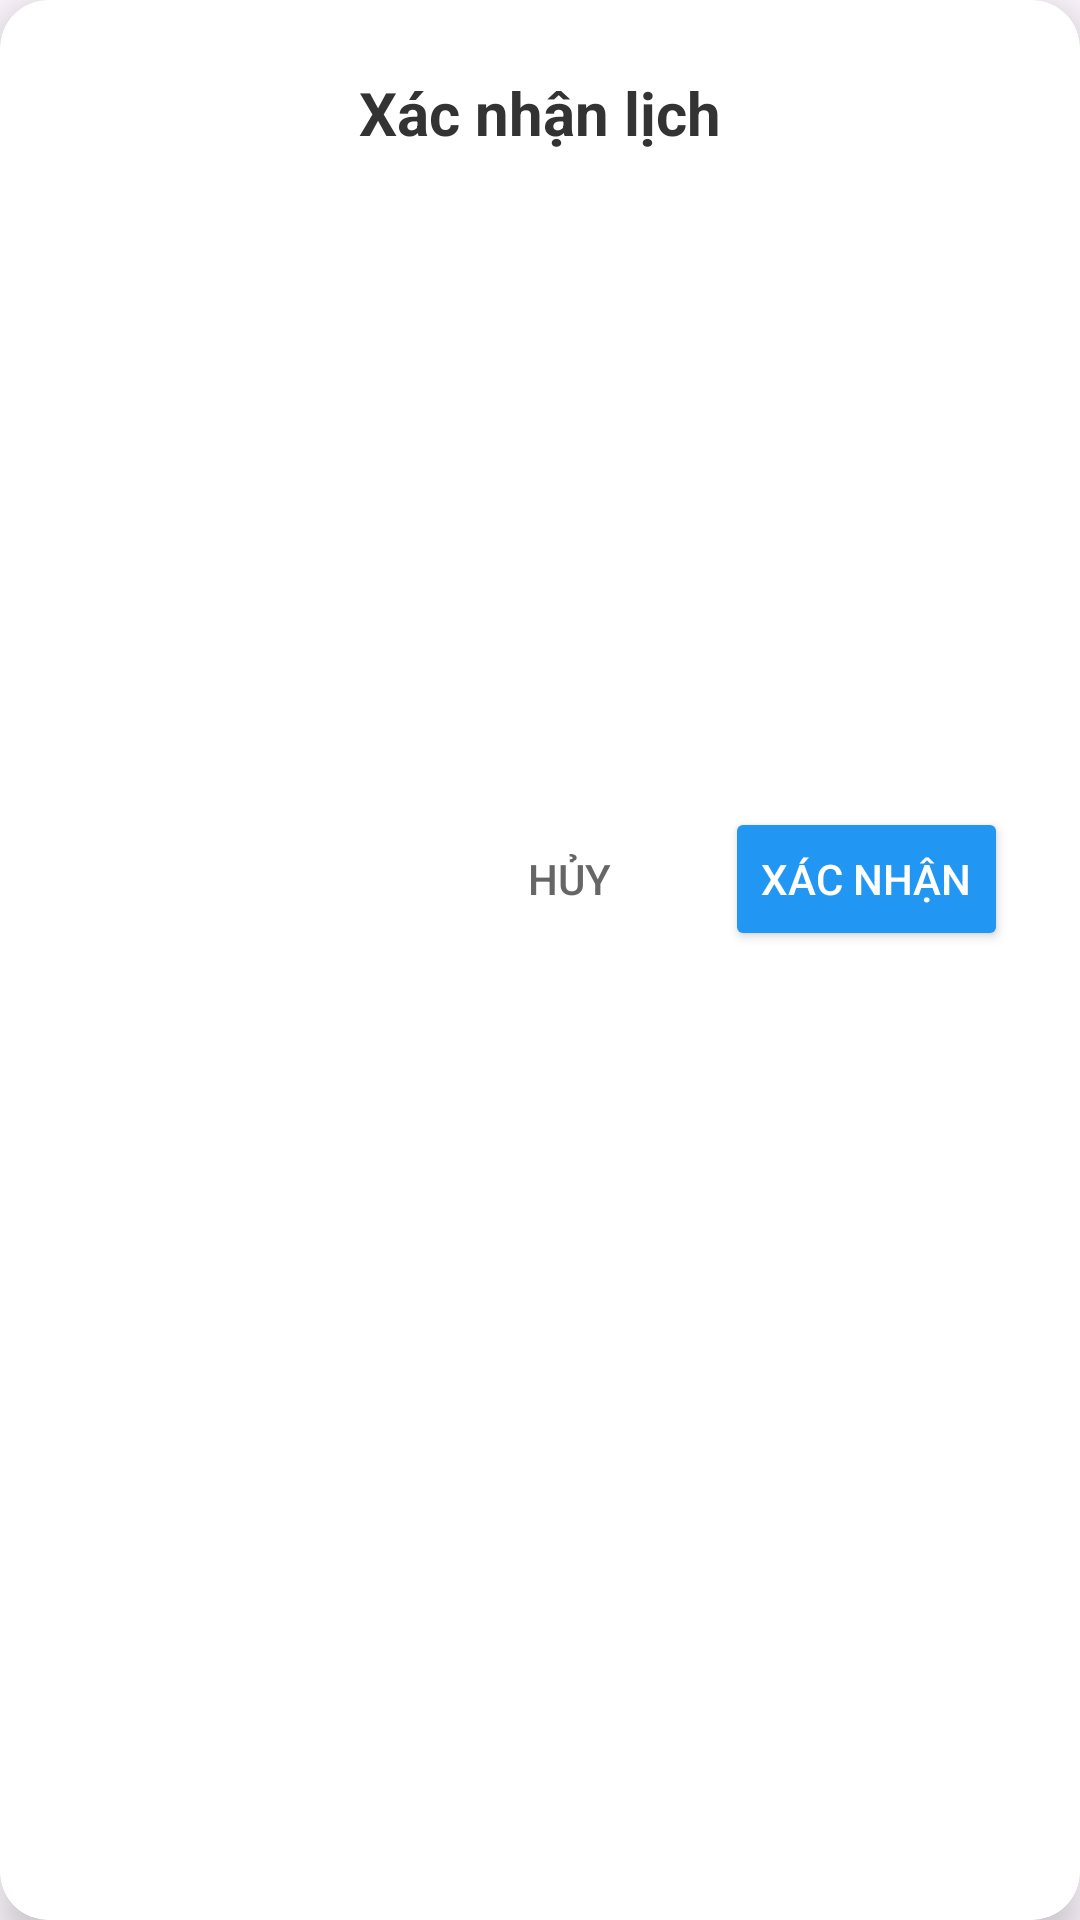

The Android layout XML behind this screen, and the referenced resources:
<!-- AndroidManifest.xml: application theme Theme.Material3.Light.NoActionBar -->
<!-- res/layout/dialog_confirm_schedule.xml -->
<?xml version="1.0" encoding="utf-8"?>
<androidx.cardview.widget.CardView
    xmlns:android="http://schemas.android.com/apk/res/android"
    xmlns:app="http://schemas.android.com/apk/res-auto"
    android:layout_width="match_parent"
    android:layout_height="wrap_content"
    app:cardCornerRadius="16dp"
    app:cardElevation="8dp"
    android:layout_margin="24dp">

    <LinearLayout
        android:layout_width="match_parent"
        android:layout_height="wrap_content"
        android:orientation="vertical"
        android:padding="24dp">

        <TextView
            android:layout_width="match_parent"
            android:layout_height="wrap_content"
            android:text="Xác nhận lịch"
            android:textSize="20sp"
            android:textStyle="bold"
            android:textColor="#333333"
            android:gravity="center_horizontal"
            android:layout_marginBottom="16dp" />

        <LinearLayout
            android:layout_width="match_parent"
            android:layout_height="wrap_content"
            android:orientation="vertical"
            android:layout_marginBottom="24dp">

            <TextView
                android:id="@+id/tvClassName"
                android:layout_width="match_parent"
                android:layout_height="wrap_content"
                android:text=""
                android:textSize="16sp"
                android:textColor="#555555"
                android:paddingTop="4dp"
                android:paddingBottom="4dp" />

            <TextView
                android:id="@+id/tvSubject"
                android:layout_width="match_parent"
                android:layout_height="wrap_content"
                android:text=""
                android:textSize="16sp"
                android:textColor="#555555"
                android:paddingTop="4dp"
                android:paddingBottom="4dp" />

            <TextView
                android:id="@+id/tvDate"
                android:layout_width="match_parent"
                android:layout_height="wrap_content"
                android:text=""
                android:textSize="16sp"
                android:textColor="#555555"
                android:paddingTop="4dp"
                android:paddingBottom="4dp" />

            <TextView
                android:id="@+id/tvRoom"
                android:layout_width="match_parent"
                android:layout_height="wrap_content"
                android:text=""
                android:textSize="16sp"
                android:textColor="#555555"
                android:paddingTop="4dp"
                android:paddingBottom="4dp" />

            <TextView
                android:id="@+id/tvPeriod"
                android:layout_width="match_parent"
                android:layout_height="wrap_content"
                android:text=""
                android:textSize="16sp"
                android:textColor="#555555"
                android:paddingTop="4dp"
                android:paddingBottom="4dp" />

            <TextView
                android:id="@+id/tvTeacher"
                android:layout_width="match_parent"
                android:layout_height="wrap_content"
                android:text=""
                android:textSize="16sp"
                android:textColor="#555555"
                android:paddingTop="4dp"
                android:paddingBottom="4dp" />
        </LinearLayout>

        <LinearLayout
            android:layout_width="match_parent"
            android:layout_height="wrap_content"
            android:orientation="horizontal"
            android:gravity="end">

            <Button
                android:id="@+id/btnCancel"
                android:layout_width="wrap_content"
                android:layout_height="wrap_content"
                android:text="Hủy"
                android:textColor="#666666"
                android:backgroundTint="#EEEEEE"
                android:layout_marginEnd="8dp"
                style="?android:attr/borderlessButtonStyle" />

            <Button
                android:id="@+id/btnConfirm"
                android:layout_width="wrap_content"
                android:layout_height="wrap_content"
                android:text="Xác nhận"
                android:textColor="@android:color/white"
                android:backgroundTint="#2196F3"/>
        </LinearLayout>

    </LinearLayout>
</androidx.cardview.widget.CardView>
<!-- resources referenced by this layout -->
<resources>

</resources>
